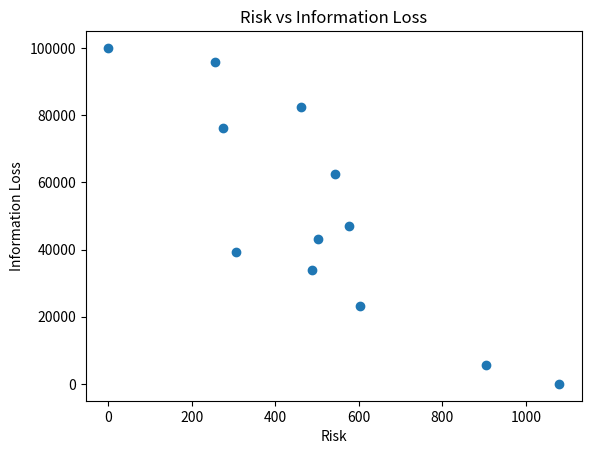

This figure's Python source:
import matplotlib.pyplot as plt
import pandas as pd
data = {'Risk':  ['1080', '0', '256', '904', '275', '305', '602', '461', '487', '502', '577', '544'],
        'Information Loss': ['0', '100000', '95847.94661446511', '5625.131238930451', '76246.69744631831', '39189.82462866574', '23287.675320933933', '82512.61788773359', '33981.85246758442', '43027.4234482801', '46858.79932428555', '62611.909455291774'] }
df = pd.DataFrame (data, columns = ['Risk','Information Loss'])
print(df)
df['Risk'] = df['Risk'].astype(float)
df['Information Loss'] = df['Information Loss'].astype(float)
plt.scatter(df['Risk'], df['Information Loss'])
plt.title('Risk vs Information Loss')
plt.xlabel('Risk')
plt.ylabel('Information Loss')
plt.show()